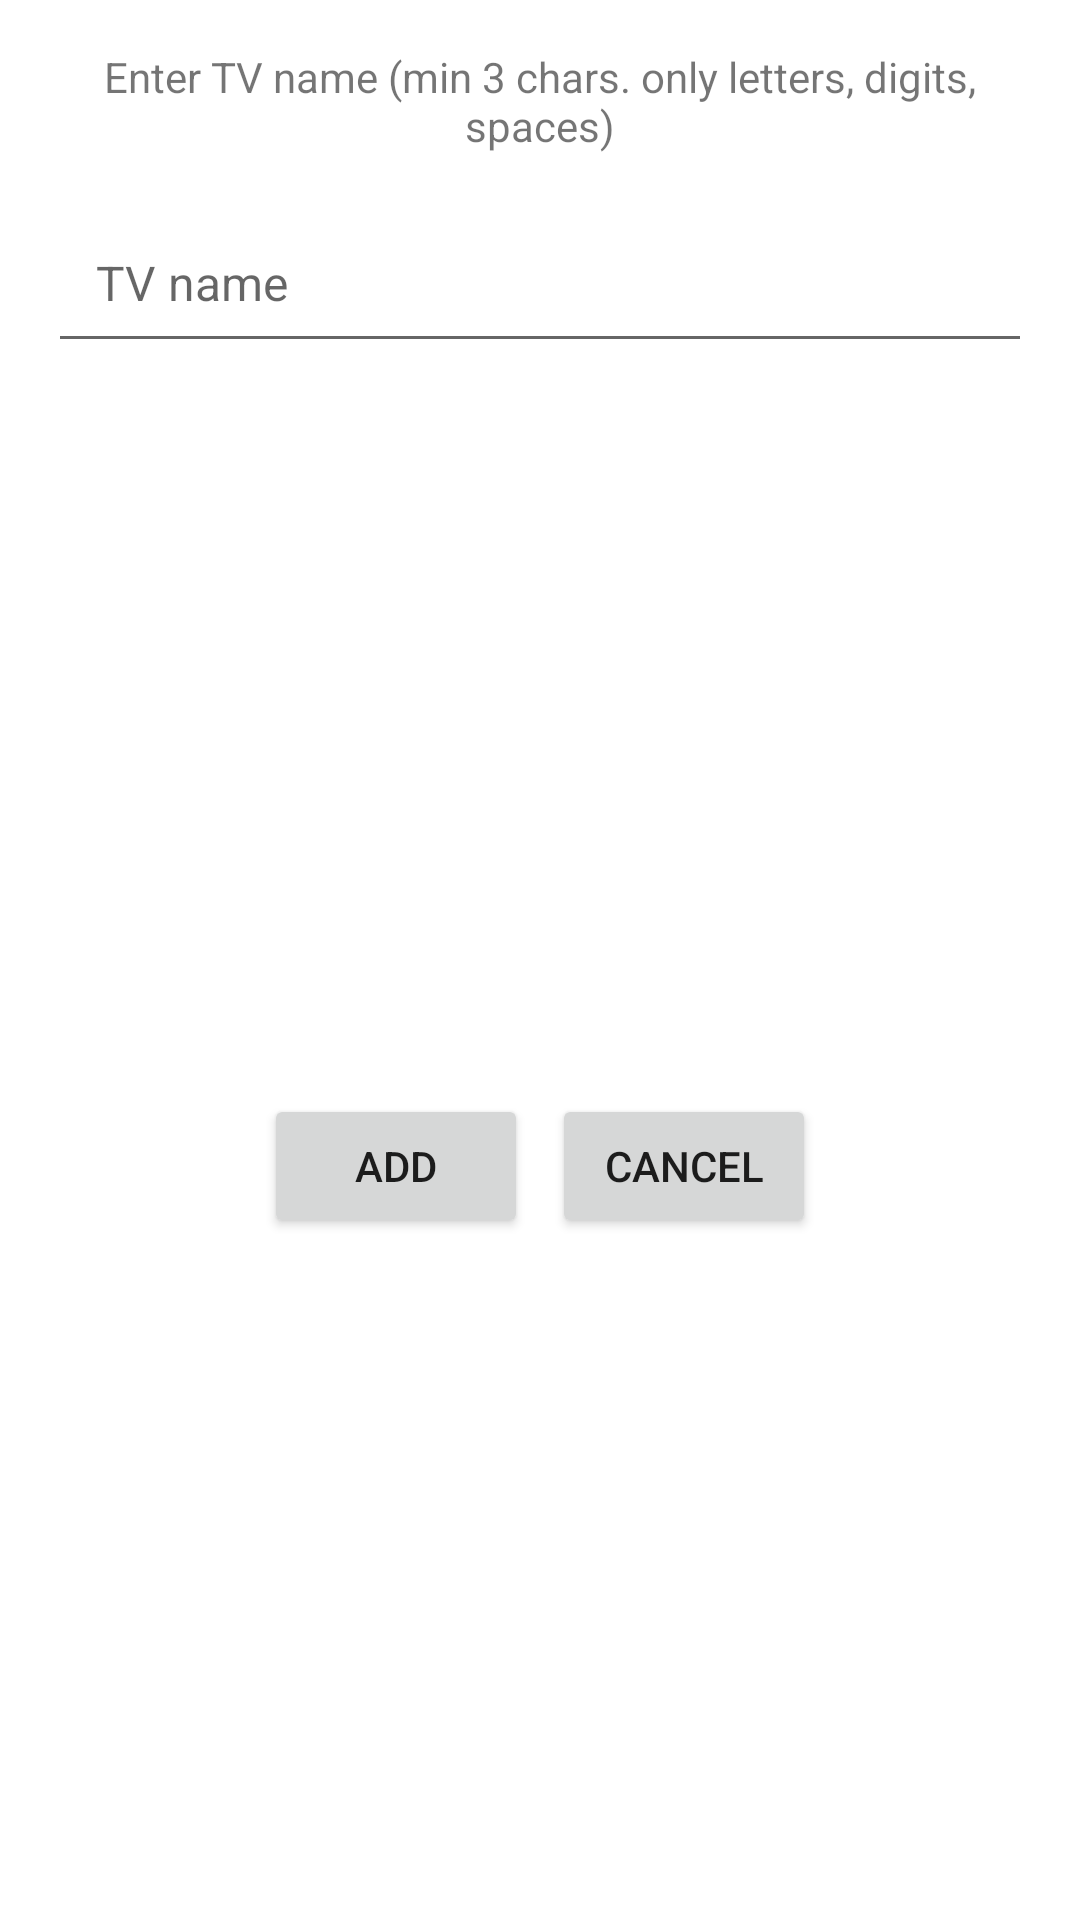

The Android layout XML behind this screen, and the referenced resources:
<!-- AndroidManifest.xml: application theme Theme.ChannelsList -->
<!-- res/layout/add_tv_dialog.xml -->
<?xml version="1.0" encoding="utf-8"?>
<androidx.constraintlayout.widget.ConstraintLayout xmlns:android="http://schemas.android.com/apk/res/android"
    xmlns:app="http://schemas.android.com/apk/res-auto"
    android:layout_width="wrap_content"
    android:layout_height="wrap_content">
    <TextView
        app:layout_constraintTop_toTopOf="parent"
        app:layout_constraintLeft_toLeftOf="parent"
        app:layout_constraintRight_toRightOf="parent"
        android:layout_width="wrap_content"
        android:paddingTop="16dp"
        android:paddingLeft="16dp"
        android:paddingRight="16dp"
        android:gravity="center"
        android:id="@+id/add_tv_message"
        android:text="@string/add_tv_message"
        android:layout_height="wrap_content" />
    <EditText
        android:id="@+id/tv_title"
        android:layout_width="match_parent"
        android:layout_height="wrap_content"
        android:layout_margin="16dp"
        android:padding="16dp"
        android:textSize="16sp"
        android:hint="@string/add_tv_hint"
        android:inputType="text"
        app:layout_constraintLeft_toLeftOf="parent"
        app:layout_constraintRight_toRightOf="parent"
        app:layout_constraintTop_toBottomOf="@id/add_tv_message" />

    <LinearLayout
        android:layout_width="wrap_content"
        app:layout_constraintTop_toBottomOf="@id/tv_title"
        app:layout_constraintLeft_toLeftOf="parent"
        app:layout_constraintBottom_toBottomOf="parent"
        android:layout_margin="16dp"
        android:paddingTop="16dp"
        app:layout_constraintRight_toRightOf="parent"
        android:layout_height="wrap_content"
        android:orientation="horizontal" >
        <Button
            android:layout_width="wrap_content"
            android:layout_height="wrap_content"
            android:id="@+id/confirm"
            android:layout_marginRight="8dp"
            android:text="Add" />
        <Button
            android:layout_width="wrap_content"
            android:layout_height="wrap_content"
            android:id="@+id/cancel"
            android:text="Cancel" />
    </LinearLayout>
</androidx.constraintlayout.widget.ConstraintLayout>
<!-- resources referenced by this layout -->
<resources>
  <string name="add_tv_hint">TV name</string>
  <string name="add_tv_message">Enter TV name (min 3 chars. only letters, digits, spaces)</string>
  <style name="Theme.ChannelsList" parent="Theme.MaterialComponents.DayNight.NoActionBar">
          
          <item name="colorPrimary">@color/purple_500</item>
          <item name="colorPrimaryVariant">@color/purple_700</item>
          <item name="colorOnPrimary">@color/white</item>
          
          <item name="colorSecondary">@color/teal_200</item>
          <item name="colorSecondaryVariant">@color/teal_700</item>
          <item name="colorOnSecondary">@color/black</item>
          
          <item name="android:statusBarColor" tools:targetApi="l">?attr/colorPrimaryVariant</item>
          
      </style>
  <!-- not gathered from this repository: default colours our renderer supplied (Android Studio template values) -->
  <color name="purple_500">#FF6200EE</color>
  <color name="purple_700">#FF3700B3</color>
  <color name="teal_200">#FF03DAC5</color>
  <color name="teal_700">#FF018786</color>
  <color name="black">#FF000000</color>
  <color name="white">#FFFFFFFF</color>
</resources>
